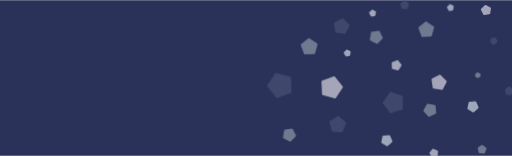
t = 0.00 s
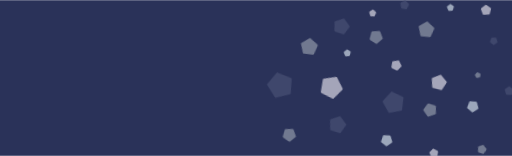
t = 0.55 s
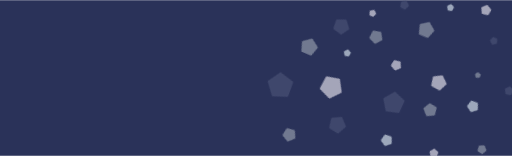
t = 1.10 s
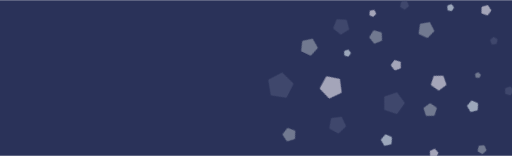
t = 1.50 s
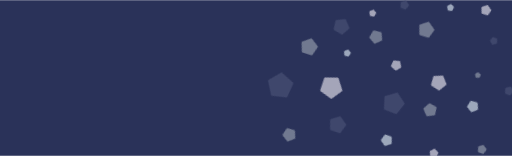
t = 2.00 s
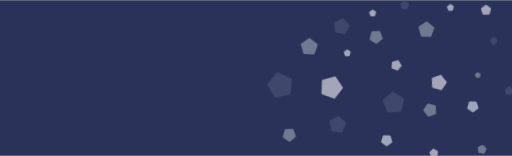
t = 2.55 s

The animated SVG that drew these frames (rendered in a browser with its animation timeline set to each time). Animation: 24 CSS @keyframes rules; one cycle of 3.00 s, repeats indefinitely.

<svg id="eKoH067GOCh1" xmlns="http://www.w3.org/2000/svg" xmlns:xlink="http://www.w3.org/1999/xlink" viewBox="0 0 512.47 155.65" shape-rendering="geometricPrecision" text-rendering="geometricPrecision">
<style><![CDATA[
#eKoH067GOCh5_tr {animation: eKoH067GOCh5_tr__tr 3000ms linear infinite normal forwards}@keyframes eKoH067GOCh5_tr__tr { 0% {transform: translate(279.59346px,85.29855px) rotate(0deg);animation-timing-function: cubic-bezier(0.42,0,0.58,1)} 56.666667% {transform: translate(279.59346px,85.29855px) rotate(30deg);animation-timing-function: cubic-bezier(0.42,0,0.58,1)} 100% {transform: translate(279.59346px,85.29855px) rotate(0deg)}} #eKoH067GOCh6_tr {animation: eKoH067GOCh6_tr__tr 3000ms linear infinite normal forwards}@keyframes eKoH067GOCh6_tr__tr { 0% {transform: translate(309.437927px,46.099804px) rotate(0deg);animation-timing-function: cubic-bezier(0.42,0,0.58,1)} 46.666667% {transform: translate(309.437927px,46.099804px) rotate(27deg);animation-timing-function: cubic-bezier(0.42,0,0.58,1)} 100% {transform: translate(309.437927px,46.099804px) rotate(0deg)}} #eKoH067GOCh7_tr {animation: eKoH067GOCh7_tr__tr 3000ms linear infinite normal forwards}@keyframes eKoH067GOCh7_tr__tr { 0% {transform: translate(289.817001px,134.978867px) rotate(0deg);animation-timing-function: cubic-bezier(0.42,0,0.58,1)} 53.333333% {transform: translate(289.817001px,134.978867px) rotate(29deg);animation-timing-function: cubic-bezier(0.42,0,0.58,1)} 100% {transform: translate(289.817001px,134.978867px) rotate(0deg)}} #eKoH067GOCh8_tr {animation: eKoH067GOCh8_tr__tr 3000ms linear infinite normal forwards}@keyframes eKoH067GOCh8_tr__tr { 0% {transform: translate(376.673859px,37.047297px) rotate(0deg);animation-timing-function: cubic-bezier(0.42,0,0.58,1)} 56.666667% {transform: translate(376.673859px,37.047297px) rotate(24deg);animation-timing-function: cubic-bezier(0.42,0,0.58,1)} 100% {transform: translate(376.673859px,37.047297px) rotate(0deg)}} #eKoH067GOCh9_tr {animation: eKoH067GOCh9_tr__tr 3000ms linear infinite normal forwards}@keyframes eKoH067GOCh9_tr__tr { 0% {transform: translate(426.685013px,29.001634px) rotate(0deg);animation-timing-function: cubic-bezier(0.42,0,0.58,1)} 46.666667% {transform: translate(426.685013px,29.001634px) rotate(29deg);animation-timing-function: cubic-bezier(0.42,0,0.58,1)} 100% {transform: translate(426.685013px,29.001634px) rotate(0deg)}} #eKoH067GOCh10_tr {animation: eKoH067GOCh10_tr__tr 3000ms linear infinite normal forwards}@keyframes eKoH067GOCh10_tr__tr { 0% {transform: translate(430.156326px,110.048927px) rotate(0deg);animation-timing-function: cubic-bezier(0.42,0,0.58,1)} 50% {transform: translate(430.156326px,110.048927px) rotate(24deg);animation-timing-function: cubic-bezier(0.42,0,0.58,1)} 100% {transform: translate(430.156326px,110.048927px) rotate(0deg)}} #eKoH067GOCh11_tr {animation: eKoH067GOCh11_tr__tr 3000ms linear infinite normal forwards}@keyframes eKoH067GOCh11_tr__tr { 0% {transform: translate(439.491974px,82.113049px) rotate(0deg);animation-timing-function: cubic-bezier(0.42,0,0.58,1)} 56.666667% {transform: translate(439.491974px,82.113049px) rotate(27deg);animation-timing-function: cubic-bezier(0.42,0,0.58,1)} 100% {transform: translate(439.491974px,82.113049px) rotate(0deg)}} #eKoH067GOCh12_tr {animation: eKoH067GOCh12_tr__tr 3000ms linear infinite normal forwards}@keyframes eKoH067GOCh12_tr__tr { 0% {transform: translate(396.97551px,65.112585px) rotate(0deg);animation-timing-function: cubic-bezier(0.42,0,0.58,1)} 46.666667% {transform: translate(396.97551px,65.112585px) rotate(38deg);animation-timing-function: cubic-bezier(0.42,0,0.58,1)} 100% {transform: translate(396.97551px,65.112585px) rotate(0deg)}} #eKoH067GOCh13_tr {animation: eKoH067GOCh13_tr__tr 3000ms linear infinite normal forwards}@keyframes eKoH067GOCh13_tr__tr { 0% {transform: translate(486.334686px,9.711639px) rotate(0deg);animation-timing-function: cubic-bezier(0.42,0,0.58,1)} 56.666667% {transform: translate(486.334686px,9.711639px) rotate(29deg);animation-timing-function: cubic-bezier(0.42,0,0.58,1)} 100% {transform: translate(486.334686px,9.711639px) rotate(0deg)}} #eKoH067GOCh14_tr {animation: eKoH067GOCh14_tr__tr 3000ms linear infinite normal forwards}@keyframes eKoH067GOCh14_tr__tr { 0% {transform: translate(372.899963px,12.829798px) rotate(0deg);animation-timing-function: cubic-bezier(0.42,0,0.58,1)} 43.333333% {transform: translate(372.899963px,12.829798px) rotate(35deg);animation-timing-function: cubic-bezier(0.42,0,0.58,1)} 100% {transform: translate(372.899963px,12.829798px) rotate(0deg)}} #eKoH067GOCh15_tr {animation: eKoH067GOCh15_tr__tr 3000ms linear infinite normal forwards}@keyframes eKoH067GOCh15_tr__tr { 0% {transform: translate(347.504684px,52.75243px) rotate(0deg);animation-timing-function: cubic-bezier(0.42,0,0.58,1)} 56.666667% {transform: translate(347.504684px,52.75243px) rotate(27deg);animation-timing-function: cubic-bezier(0.42,0,0.58,1)} 100% {transform: translate(347.504684px,52.75243px) rotate(0deg)}} #eKoH067GOCh16_tr {animation: eKoH067GOCh16_tr__tr 3000ms linear infinite normal forwards}@keyframes eKoH067GOCh16_tr__tr { 0% {transform: translate(450.76825px,7.293032px) rotate(0deg);animation-timing-function: cubic-bezier(0.42,0,0.58,1)} 50% {transform: translate(450.76825px,7.293032px) rotate(23deg);animation-timing-function: cubic-bezier(0.42,0,0.58,1)} 100% {transform: translate(450.76825px,7.293032px) rotate(0deg)}} #eKoH067GOCh17_tr {animation: eKoH067GOCh17_tr__tr 3000ms linear infinite normal forwards}@keyframes eKoH067GOCh17_tr__tr { 0% {transform: translate(473.408417px,106.604885px) rotate(0deg);animation-timing-function: cubic-bezier(0.42,0,0.58,1)} 46.666667% {transform: translate(473.408417px,106.604885px) rotate(28deg);animation-timing-function: cubic-bezier(0.42,0,0.58,1)} 100% {transform: translate(473.408417px,106.604885px) rotate(0deg)}} #eKoH067GOCh18_tr {animation: eKoH067GOCh18_tr__tr 3000ms linear infinite normal forwards}@keyframes eKoH067GOCh18_tr__tr { 0% {transform: translate(387.168396px,140.485992px) rotate(0deg);animation-timing-function: cubic-bezier(0.42,0,0.58,1)} 53.333333% {transform: translate(387.168396px,140.485992px) rotate(29deg);animation-timing-function: cubic-bezier(0.42,0,0.58,1)} 100% {transform: translate(387.168396px,140.485992px) rotate(0deg)}} #eKoH067GOCh19_tr {animation: eKoH067GOCh19_tr__tr 3000ms linear infinite normal forwards}@keyframes eKoH067GOCh19_tr__tr { 0% {transform: translate(482.550751px,149.084137px) rotate(0deg);animation-timing-function: cubic-bezier(0.42,0,0.58,1)} 36.666667% {transform: translate(482.550751px,149.084137px) rotate(30deg);animation-timing-function: cubic-bezier(0.42,0,0.58,1)} 100% {transform: translate(482.550751px,149.084137px) rotate(0deg)}} #eKoH067GOCh20_tr {animation: eKoH067GOCh20_tr__tr 3000ms linear infinite normal forwards}@keyframes eKoH067GOCh20_tr__tr { 0% {transform: translate(509.585953px,90.438702px) rotate(0deg);animation-timing-function: cubic-bezier(0.42,0,0.58,1)} 70% {transform: translate(509.585953px,90.438702px) rotate(22deg);animation-timing-function: cubic-bezier(0.42,0,0.58,1)} 100% {transform: translate(509.585953px,90.438702px) rotate(0deg)}} #eKoH067GOCh21_tr {animation: eKoH067GOCh21_tr__tr 3000ms linear infinite normal forwards}@keyframes eKoH067GOCh21_tr__tr { 0% {transform: translate(404.980545px,4.464305px) rotate(0deg);animation-timing-function: cubic-bezier(0.42,0,0.58,1)} 46.666667% {transform: translate(404.980545px,4.464305px) rotate(32deg);animation-timing-function: cubic-bezier(0.42,0,0.58,1)} 100% {transform: translate(404.980545px,4.464305px) rotate(0deg)}} #eKoH067GOCh22_tr {animation: eKoH067GOCh22_tr__tr 3000ms linear infinite normal forwards}@keyframes eKoH067GOCh22_tr__tr { 0% {transform: translate(434.045502px,153.045097px) rotate(0deg);animation-timing-function: cubic-bezier(0.42,0,0.58,1)} 56.666667% {transform: translate(434.045502px,153.045097px) rotate(27deg);animation-timing-function: cubic-bezier(0.42,0,0.58,1)} 100% {transform: translate(434.045502px,153.045097px) rotate(0deg)}} #eKoH067GOCh23_tr {animation: eKoH067GOCh23_tr__tr 3000ms linear infinite normal forwards}@keyframes eKoH067GOCh23_tr__tr { 0% {transform: translate(332.471085px,87.149078px) rotate(0deg);animation-timing-function: cubic-bezier(0.42,0,0.58,1)} 43.333333% {transform: translate(332.471085px,87.149078px) rotate(32deg);animation-timing-function: cubic-bezier(0.42,0,0.58,1)} 100% {transform: translate(332.471085px,87.149078px) rotate(0deg)}} #eKoH067GOCh24_tr {animation: eKoH067GOCh24_tr__tr 3000ms linear infinite normal forwards}@keyframes eKoH067GOCh24_tr__tr { 0% {transform: translate(478.106064px,75.025955px) rotate(0deg);animation-timing-function: cubic-bezier(0.42,0,0.58,1)} 53.333333% {transform: translate(478.106064px,75.025955px) rotate(24deg);animation-timing-function: cubic-bezier(0.42,0,0.58,1)} 100% {transform: translate(478.106064px,75.025955px) rotate(0deg)}} #eKoH067GOCh25_tr {animation: eKoH067GOCh25_tr__tr 3000ms linear infinite normal forwards}@keyframes eKoH067GOCh25_tr__tr { 0% {transform: translate(342.101685px,25.94446px) rotate(0deg);animation-timing-function: cubic-bezier(0.42,0,0.58,1)} 46.666667% {transform: translate(342.101685px,25.94446px) rotate(31deg);animation-timing-function: cubic-bezier(0.42,0,0.58,1)} 100% {transform: translate(342.101685px,25.94446px) rotate(0deg)}} #eKoH067GOCh26_tr {animation: eKoH067GOCh26_tr__tr 3000ms linear infinite normal forwards}@keyframes eKoH067GOCh26_tr__tr { 0% {transform: translate(393.041046px,102.484356px) rotate(0deg);animation-timing-function: cubic-bezier(0.42,0,0.58,1)} 63.333333% {transform: translate(393.041046px,102.484356px) rotate(39deg);animation-timing-function: cubic-bezier(0.42,0,0.58,1)} 100% {transform: translate(393.041046px,102.484356px) rotate(0deg)}} #eKoH067GOCh27_tr {animation: eKoH067GOCh27_tr__tr 3000ms linear infinite normal forwards}@keyframes eKoH067GOCh27_tr__tr { 0% {transform: translate(338.05574px,124.050449px) rotate(0deg);animation-timing-function: cubic-bezier(0.42,0,0.58,1)} 36.666667% {transform: translate(338.05574px,124.050449px) rotate(27deg);animation-timing-function: cubic-bezier(0.42,0,0.58,1)} 100% {transform: translate(338.05574px,124.050449px) rotate(0deg)}} #eKoH067GOCh28_tr {animation: eKoH067GOCh28_tr__tr 3000ms linear infinite normal forwards}@keyframes eKoH067GOCh28_tr__tr { 0% {transform: translate(494.321732px,40.966991px) rotate(0deg);animation-timing-function: cubic-bezier(0.42,0,0.58,1)} 50% {transform: translate(494.321732px,40.966991px) rotate(40deg);animation-timing-function: cubic-bezier(0.42,0,0.58,1)} 100% {transform: translate(494.321732px,40.966991px) rotate(0deg)}}
]]></style>
<rect width="512.47" height="155.65" rx="0" ry="0" fill="#2a3259"/><g clip-path="url(#eKoH067GOCh29)"><g><g id="eKoH067GOCh5_tr" transform="translate(279.59346,85.29855) rotate(0)"><path d="M275.45,73.11l-7.94,12c-.237316.359994-.217163.831564.05,1.17l9,11.28c.270339.336302.7259.461279,1.13.31l13.5-5.06c.41349-.15351.677576-.559796.65-1l-.64-14.4c-.019988-.435098-.319299-.807214-.74-.92L276.55,72.7c-.416748-.115574-.860567.049849-1.1.41Z" transform="translate(-279.59346,-85.29855)" fill="#3f476c"/></g><g id="eKoH067GOCh6_tr" transform="translate(309.437927,46.099804) rotate(0)"><path d="M301.08,45l3.21,8.59c.156924.409539.562388.669035,1,.64l9.16-.4c.432307-.018659.803571-.313248.92-.73l2.45-8.84c.113586-.418961-.056092-.863355-.42-1.1l-7.64-5c-.35142-.256796-.82858-.256796-1.18,0l-7.17,5.71c-.34354.26516-.476845.721631-.33,1.13Z" transform="translate(-309.437927,-46.099804)" fill="#717990"/></g><g id="eKoH067GOCh7_tr" transform="translate(289.817001,134.978867) rotate(0)"><path d="M284.38,130.37l-1.09,6.84c-.045313.413164.169671.811282.54,1L290,141.4c.384911.197137.852931.124514,1.16-.18l4.9-4.9c.304514-.307069.377137-.775089.18-1.16L293.1,129c-.195042-.389468-.619747-.607887-1.05-.54l-6.84,1.09c-.423976.066882-.757984.396866-.83.82Z" transform="translate(-289.817001,-134.978867)" fill="#717990"/></g><g id="eKoH067GOCh8_tr" transform="translate(376.673859,37.047297) rotate(0)"><path d="M371.26,32.45l-1.09,6.84c-.067887.430253.150532.854958.54,1.05l6.17,3.14c.374541.178038.820105.106429,1.12-.18l4.9-4.9c.304514-.307069.377137-.775089.18-1.16L380,31.07c-.195042-.389468-.619747-.607887-1.05-.54l-6.84,1.09c-.434782.060143-.779523.396773-.85.83Z" transform="translate(-376.673859,-37.047297)" fill="#717990"/></g><g id="eKoH067GOCh9_tr" transform="translate(426.685013,29.001634) rotate(0)"><path d="M418.87,28l3,8c.15351.41349.559796.677576,1,.65l8.48-.38c.432307-.018659.803571-.313248.92-.73l2.26-8.18c.115574-.416748-.049849-.860567-.41-1.1L427,21.52c-.36222-.242194-.839567-.221968-1.18.05l-6.64,5.29c-.340745.271826-.466165.733049-.31,1.14Z" transform="translate(-426.685013,-29.001634)" fill="#717990"/></g><g id="eKoH067GOCh10_tr" transform="translate(430.156326,110.048927) rotate(0)"><path d="M427.23,104l-3.43,6c-.215129.376893-.162615.849523.13,1.17l4.67,5.11c.290988.320465.755125.417329,1.15.24l6.31-2.86c.385938-.176495.618442-.577365.58-1l-.77-6.88c-.047185-.430461-.366071-.78164-.79-.87l-6.78-1.4c-.425195-.086048-.857374.111867-1.07.49Z" transform="translate(-430.156326,-110.048927)" fill="#717990"/></g><g id="eKoH067GOCh11_tr" transform="translate(439.491974,82.113049) rotate(0)"><path d="M439.81,74.63l-7.39,3.74c-.370329.188718-.585313.586836-.54,1l1.28,8.19c.068113.427021.402979.761887.83.83l8.18,1.31c.427881.069598.851876-.144419,1.05-.53L447,81.85c.197137-.384911.124514-.852931-.18-1.16L441,74.82c-.309679-.322066-.79543-.399623-1.19-.19Z" transform="translate(-439.491974,-82.113049)" fill="#a4a5b9"/></g><g id="eKoH067GOCh12_tr" transform="translate(396.97551,65.112585) rotate(0)"><path d="M392,62.85l.22,5.08c.019988.435098.319299.807214.74.92l4.9,1.35c.416748.115574.860567-.049849,1.1-.41l2.8-4.24c.256796-.35142.256796-.82858,0-1.18l-3.17-4c-.267762-.339913-.723771-.469049-1.13-.32l-4.76,1.79c-.437069.136674-.725451.552768-.7,1.01Z" transform="translate(-396.97551,-65.112585)" fill="#a4a5b9"/></g><g id="eKoH067GOCh13_tr" transform="translate(486.334686,9.711639) rotate(0)"><path d="M485.17,4.91l-3.59,3.6c-.30789.304703-.384593.772994-.19,1.16l2.31,4.53c.195042.389468.619747.607887,1.05.54l5-.8c.427021-.068113.761887-.402979.83-.83l.8-5c.045313-.413164-.169671-.811282-.54-1L486.31,4.8c-.365448-.206118-.820704-.162189-1.14.11Z" transform="translate(-486.334686,-9.711639)" fill="#a4a5b9"/></g><g id="eKoH067GOCh14_tr" transform="translate(372.899963,12.829798) rotate(0)"><path d="M371.92,9.71l-2.13,2.13c-.30789.304703-.384593.772994-.19,1.16l1.4,2.69c.191676.366445.589143.577103,1,.53l3-.47c.427021-.068113.761887-.402979.83-.83l.47-3c.047103-.410857-.163555-.808324-.53-1l-2.69-1.37c-.380729-.202304-.848254-.137818-1.16.16Z" transform="translate(-372.899963,-12.829798)" fill="#a4a5b9"/></g><g id="eKoH067GOCh15_tr" transform="translate(347.504684,52.75243) rotate(0)"><path d="M346.51,49.63l-2.13,2.14c-.30789.304703-.384593.772994-.19,1.16l1.37,2.68c.195042.389468.619747.607887,1.05.54l3-.48c.430904-.064156.770689-.399896.84-.83l.47-3c.045313-.413164-.169671-.811282-.54-1l-2.68-1.37c-.388109-.217241-.873054-.152038-1.19.16Z" transform="translate(-347.504684,-52.75243)" fill="#9ca7bb"/></g><g id="eKoH067GOCh16_tr" transform="translate(450.76825,7.293032) rotate(0)"><path d="M449.8,4.19l-2.13,2.13c-.304514.307069-.377137.775089-.18,1.16l1.36,2.69c.191676.366445.589143.577103,1,.53l3-.47c.427021-.068113.761887-.402979.83-.83l.47-3c.047103-.410857-.163555-.808324-.53-1L451,4c-.397037-.214766-.88873-.136915-1.2.19Z" transform="translate(-450.76825,-7.293032)" fill="#9ca7bb"/></g><g id="eKoH067GOCh17_tr" transform="translate(473.408417,106.604885) rotate(0)"><path d="M475.54,101.06l-5.7.63c-.433421.048426-.785473.372152-.87.8l-1.16,5.62c-.087876.422901.105706.854428.48,1.07l5,2.85c.374468.210244.841361.15792,1.16-.13l4.25-3.9c.320465-.290988.417329-.755125.24-1.15l-2.37-5.23c-.18643-.389458-.601773-.615275-1.03-.56Z" transform="translate(-473.408417,-106.604885)" fill="#9ca7bb"/></g><g id="eKoH067GOCh18_tr" transform="translate(387.168396,140.485992) rotate(0)"><path d="M389.31,134.94l-5.71.64c-.430461.047185-.78164.366071-.87.79L381.57,142c-.087876.422901.105706.854428.48,1.07l5,2.84c.374468.210244.841361.15792,1.16-.13l4.25-3.87c.320465-.290988.417329-.755125.24-1.15l-2.37-5.24c-.178926-.393452-.590384-.627418-1.02-.58Z" transform="translate(-387.168396,-140.485992)" fill="#9ca7bb"/></g><g id="eKoH067GOCh19_tr" transform="translate(482.550751,149.084137) rotate(0)"><path d="M482.19,144.94l-3.56,2.24c-.367267.229686-.544894.669717-.44,1.09l1,4.09c.107975.421281.475851.724476.91.75l4.2.28c.435048.030526.839706-.224408,1-.63l1.57-3.91c.160685-.402687.043576-.863046-.29-1.14L483.37,145c-.338207-.275069-.815636-.299345-1.18-.06Z" transform="translate(-482.550751,-149.084137)" fill="#717990"/></g><g id="eKoH067GOCh20_tr" transform="translate(509.585953,90.438702) rotate(0)"><path d="M509,86.4l-3.38,2.46c-.353823.253109-.503415.705929-.37,1.12l1.3,4c.134098.411264.517426.689681.95.69h4.18c.432574-.000319.815902-.278736.95-.69l1.29-4c.135519-.411899-.009864-.864204-.36-1.12l-3.38-2.46c-.35142-.256796-.82858-.256796-1.18,0Z" transform="translate(-509.585953,-90.438702)" fill="#3f476c"/></g><g id="eKoH067GOCh21_tr" transform="translate(404.980545,4.464305) rotate(0)"><path d="M404.41,0.43L401,2.89c-.338483.25961-.475017.705354-.34,1.11L402,8c.139395.429338.549139.712062,1,.69h4.18c.383907-.051759.703385-.320588.82-.69l1.29-4c.146293-.394173.030402-.837756-.29-1.11l-3.41-2.46c-.35142-.256796-.82858-.256796-1.18,0Z" transform="translate(-404.980545,-4.464305)" fill="#3f476c"/></g><g id="eKoH067GOCh22_tr" transform="translate(434.045502,153.045097) rotate(0)"><path d="M432.66,149L430,152.24c-.27655.331794-.308813.803651-.08,1.17l2.22,3.55c.232512.363484.671948.536839,1.09.43l4.06-1c.417956-.106824.720296-.469632.75-.9l.28-4.17c.032048-.432512-.21835-.836381-.62-1l-3.88-1.56c-.397547-.182262-.867413-.085048-1.16.24Z" transform="translate(-434.045502,-153.045097)" fill="#a4a5b9"/></g><g id="eKoH067GOCh23_tr" transform="translate(332.471085,87.149078) rotate(0)"><path d="M334.1,76.1l-11.7,4.38c-.41349.15351-.677576.559796-.65,1l.56,12.48c.018659.432307.313248.803571.73.92l12,3.33c.416748.115574.860567-.049849,1.1-.41l6.89-10.42c.239345-.364364.215069-.841793-.06-1.18l-7.78-9.77c-.259091-.326356-.693399-.457844-1.09-.33Z" transform="translate(-332.471085,-87.149078)" fill="#a4a5b9"/></g><g id="eKoH067GOCh24_tr" transform="translate(478.106064,75.025955) rotate(0)"><path d="M480.19,72.94L478,72.23c-.414071-.133415-.866891.016177-1.12.37l-1.34,1.84c-.251956.349307-.251956.820693,0,1.17l1.34,1.85c.255796.350136.708101.495519,1.12.36l2.16-.7c.433309-.135747.720766-.5464.7-1v-2.23c.002569-.427288-.266638-.809-.67-.95Z" transform="translate(-478.106064,-75.025955)" fill="#717990"/></g><g id="eKoH067GOCh25_tr" transform="translate(342.101685,25.94446) rotate(0)"><path d="M342.47,18.22l-7.66,3.88c-.366445.191676-.577103.589143-.53,1l1.32,8.48c.068113.427021.402979.761887.83.83l8.48,1.36c.410857.047103.808324-.163555,1-.53l3.91-7.64c.197137-.384911.124514-.852931-.18-1.16l-6.06-6.08c-.306838-.268641-.746067-.324039-1.11-.14Z" transform="translate(-342.101685,-25.94446)" fill="#3f476c"/></g><g id="eKoH067GOCh26_tr" transform="translate(393.041046,102.484356) rotate(0)"><path d="M390.06,92.27l-7,9.65c-.251956.349307-.251956.820693,0,1.17l7,9.65c.25437.34582.701083.490699,1.11.36l11.34-3.68c.433309-.135747.720766-.5464.7-1v-11.88c.020766-.4536-.266691-.864253-.7-1l-11.34-3.68c-.419834-.120397-.869236.045598-1.11.41Z" transform="translate(-393.041046,-102.484356)" fill="#3f476c"/></g><g id="eKoH067GOCh27_tr" transform="translate(338.05574,124.050449) rotate(0)"><path d="M337.88,116l-7.77,4.89c-.367267.229686-.544894.669717-.44,1.09l2.25,8.91c.106824.417956.469632.720296.9.75l9.17.61c.432512.032048.836381-.21835,1-.62l3.41-8.53c.160685-.402687.043576-.863046-.29-1.14l-7.06-5.88c-.331794-.27655-.803651-.308813-1.17-.08Z" transform="translate(-338.05574,-124.050449)" fill="#3f476c"/></g><g id="eKoH067GOCh28_tr" transform="translate(494.321732,40.966991) rotate(0)"><path d="M491.17,38.69L490.64,42c-.047103.410857.163555.808324.53,1l3,1.53c.384911.197137.852931.124514,1.16-.18L497.72,42c.304514-.307069.377137-.775089.18-1.16l-1.53-3c-.188718-.370329-.586836-.585313-1-.54l-3.33.53c-.451971.05517-.809609.408697-.87.86Z" transform="translate(-494.321732,-40.966991)" fill="#3f476c"/></g></g><clipPath id="eKoH067GOCh29"><rect width="512.47" height="155.65" rx="0" ry="0" fill="none"/></clipPath></g></svg>
